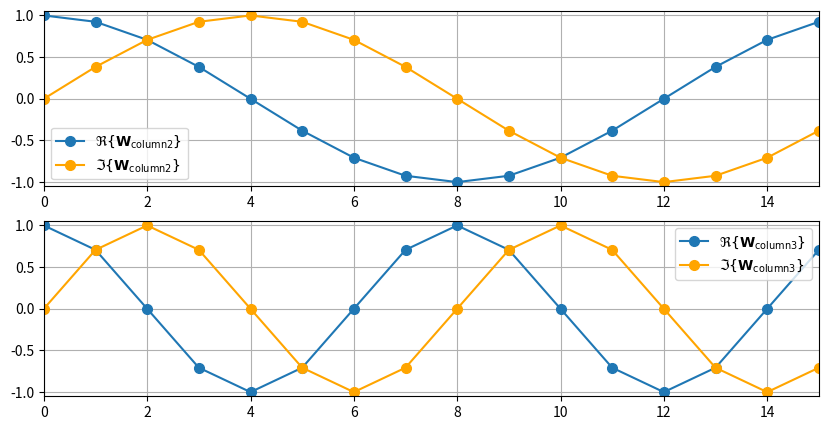

This chart was generated by the following Python code: (Note: this script raises an exception after producing the figure.)
import numpy as np
import matplotlib.pyplot as plt
from scipy.special import diric
import scipy.signal.windows as window
%matplotlib

N = 16
k = np.arange(0,N,1)
y1 = np.exp(2j*np.pi/N*k)
y2 = np.exp(2j*np.pi/N*2*k)
fig, (ax1,ax2) = plt.subplots(nrows=2,figsize=(10,5))
ax1.grid(True)
ax1.set_xticks(np.arange(0,N-1,2))
ax1.set_yticks(np.arange(-1,1.5,0.5))
ax1.set_ylim(-1.05,1.05)
ax1.set_xlim(0,N-1)
ax1.plot(k,np.real(y1),label="$\Re\{\mathbf{W}_{\mathrm{column2}}\}$",marker="o",ms=7.0)
ax1.plot(k,np.imag(y1),label="$\Im\{\mathbf{W}_{\mathrm{column2}}\}$",color="orange",marker="o",ms=7.0)
ax1.legend()
ax2.grid(True)
ax2.set_xticks(np.arange(0,N-1,2))
ax2.set_yticks(np.arange(-1,1.5,0.5))
ax2.set_ylim(-1.05,1.05)
ax2.set_xlim(0,N-1)
ax2.plot(k,np.real(y2),label="$\Re\{\mathbf{W}_{\mathrm{column3}}\}$",marker="o",ms=7.0)
ax2.plot(k,np.imag(y2),label="$\Im\{\mathbf{W}_{\mathrm{column3}}\}$",color="orange",marker="o",ms=7.0)
ax2.legend()
fig.savefig('graphics/dft_eigensignals_columns.pdf')

def pcolor_mesh_fourier_matrix(N,ax,fig,abs=False):
    data = np.zeros((N,N))
    for i in range(0,N):
        for j in range(0,N):
            if abs is False:
                data[i,j]=np.angle(np.exp(2j*np.pi/N*i*j),deg=True)
            else:
                data[i,j]=np.abs(np.angle(np.exp(2j*np.pi/N*i*j),deg=True))
    fig.colorbar(ax.pcolormesh(data,edgecolors='none',cmap='RdBu',vmax=180,vmin=-180),ax=ax,ticks=np.linspace(start=-180,stop=180,num=9,endpoint=True))
    ticks = np.arange(start=0,stop=N,step=np.ceil(N/10),dtype=int)
    ax.set_xticks(ticks+0.5)
    ax.set_xticklabels(ticks)
    ax.set_yticks(ticks+0.5)
    ax.set_yticklabels(ticks)
    ax.set_ylabel('k')
    ax.set_xlabel('$\mu$')
    if abs is True:
        ax.set_title('$|\mathrm{arg}(W_N^{k\cdot\mu})|$ in $\circ$, $N$='+str(N))
    else:
        ax.set_title('$\mathrm{arg}(W_N^{k\cdot\mu})$ in $\circ$, $N$='+str(N))
    ax.set_aspect(aspect='equal',adjustable='box')

def pcolor_mesh_fourier_matrix_abs_and_no_abs(N,path):
    fig, (ax1,ax2) = plt.subplots(ncols=2,figsize=(10,4))
    pcolor_mesh_fourier_matrix(N,ax1,fig,abs=False)
    pcolor_mesh_fourier_matrix(N,ax2,fig,abs=True)
    fig.savefig(path)

pcolor_mesh_fourier_matrix_abs_and_no_abs(8,'graphics/TwiddleFactorMatrix_N8.pdf')
pcolor_mesh_fourier_matrix_abs_and_no_abs(9,'graphics/TwiddleFactorMatrix_N9.pdf')
pcolor_mesh_fourier_matrix_abs_and_no_abs(48,'graphics/TwiddleFactorMatrix_N48.pdf')



def plot_dft_real_imag_mag_ph_periodicity(N,path):
    X = create_dft_for_plotting(N=N)
    k1 = np.arange(-N,0,1)
    k2 = np.arange(0,N,1)
    k3 = np.arange(N,2*N,1)
    fig, ((ax1,ax2),(ax3,ax4)) = plt.subplots(nrows=2,ncols=2,figsize=(10,6))
    #Plot the real part of X
    ax1.plot(k1,np.real(X),color='black')
    ax1.plot(k2,np.real(X),color='blue')
    ax1.plot(k3,np.real(X),color='black')
    ax1.scatter(k1,np.real(X),edgecolor='black',facecolor='none')
    ax1.scatter(k2,np.real(X),edgecolor='blue',facecolor='none')
    ax1.scatter(k3,np.real(X),edgecolor='black',facecolor='none')
    ax1.grid(True)
    ax1.set_ylabel('$\mathrm{Re}\{X[\mu]\}$')
    ax1.set_xlabel('$\mu$')
    ax1.set_xticks(np.arange(-N,2*N,np.ceil(N/4)))
    ax1.set_yticks(np.array([]))
    #Plot the imag part of X
    ax2.plot(k1,np.imag(X),color='black')
    ax2.plot(k2,np.imag(X),color='blue')
    ax2.plot(k3,np.imag(X),color='black')
    ax2.scatter(k1,np.imag(X),edgecolor='black',facecolor='none')
    ax2.scatter(k2,np.imag(X),edgecolor='blue',facecolor='none')
    ax2.scatter(k3,np.imag(X),edgecolor='black',facecolor='none')
    ax2.grid(True)
    ax2.set_ylabel('$\mathrm{Im}\{X[\mu]\}$')
    ax2.set_xlabel('$\mu$')
    ax2.set_xticks(np.arange(-N,2*N,np.ceil(N/4)))
    ax2.set_yticks(np.array([]))
    #Plot the magnitude of X
    ax3.plot(k1,np.abs(X),color='black')
    ax3.plot(k2,np.abs(X),color='blue')
    ax3.plot(k3,np.abs(X),color='black')
    ax3.scatter(k1,np.abs(X),edgecolor='black',facecolor='none')
    ax3.scatter(k2,np.abs(X),edgecolor='blue',facecolor='none')
    ax3.scatter(k3,np.abs(X),edgecolor='black',facecolor='none')
    ax3.grid(True)
    ax3.set_ylabel('$|X[\mu]|$')
    ax3.set_xlabel('$\mu$')
    ax3.set_xticks(np.arange(-N,2*N,np.ceil(N/4)))
    ax3.set_yticks(np.array([]))
    #Plot the phase of X
    ax4.plot(k1,np.angle(X),color='black')
    ax4.plot(k2,np.angle(X),color='blue')
    ax4.plot(k3,np.angle(X),color='black')
    ax4.scatter(k1,np.angle(X),edgecolor='black',facecolor='none')
    ax4.scatter(k2,np.angle(X),edgecolor='blue',facecolor='none')
    ax4.scatter(k3,np.angle(X),edgecolor='black',facecolor='none')
    ax4.grid(True)
    ax4.set_ylabel('$arg(X[\mu])$')
    ax4.set_xlabel('$\mu$')
    ax4.set_xticks(np.arange(-N,2*N,np.ceil(N/4)))
    ax4.set_yticks(np.array([]))
    fig.tight_layout()
    fig.savefig(path)
def create_dft_for_plotting(N=8):# PLEASE IMPLEMENT A FUNCTION TO GENERATE WELL LOOKING DFTs
    k = np.arange(0,N,1)
    x = np.cos(2*k)+(k-0.5)*3
    return np.fft.fft(x)

plot_dft_real_imag_mag_ph_periodicity(8,'graphics/Periodicity_DFT.pdf')

def plot_dft_real_imag_mag_ph_symmetrie(N,path=None):
    X = create_dft_for_plotting(N=N)
    k = np.arange(0,N+1,1)
    fig, ((ax1,ax2),(ax3,ax4))= plt.subplots(2,2,figsize=(10,6))
    fig.tight_layout()
    #Plot real part of X
    ax1.plot(k,np.append(np.real(X),np.real(X[0])),color='blue')
    ax1.scatter(k,np.append(np.real(X),np.real(X[0])),edgecolor='blue',facecolor='none')
    ax1.set_ylabel('$\mathrm{Re}\{X[\mu]\}$')
    ax1.set_xlabel('$\mu$')
    d = np.abs(np.amax(np.real(X))-np.amin(np.real(X)))
    if d == 0:
        d = 0.1
    ax1.set_xticks(np.arange(0,N+1,np.ceil(N/10)))
    ax1.set_yticks(np.array([]))
    ax1.set_ylim(np.amin(np.real(X))-1/5*d,np.amax(np.real(X))+1/5*d)
    ax1.plot([N/2,N/2],[np.amin(np.real(X))-d,np.amax(np.real(X))+d])
    #Plot imag part of X
    ax2.plot(k,np.append(np.imag(X),np.imag(X[0])),color='blue')
    ax2.scatter(k,np.append(np.imag(X),np.imag(X[0])),edgecolor='blue',facecolor='none')
    ax2.set_ylabel('$\mathrm{Im}\{X[\mu]\}$')
    ax2.set_xlabel('$\mu$')
    d = np.abs(np.amax(np.imag(X))-np.amin(np.imag(X)))
    if d == 0:
        d = 0.1
    ax2.set_xticks(np.arange(0,N+1,np.ceil(N/10)))
    ax2.set_yticks(np.array([]))
    ax2.set_ylim(np.amin(np.imag(X))-1/5*d,np.amax(np.imag(X))+1/5*d)
    if N % 2 == 0:
        ax2.scatter(N/2,np.imag(X[int(N/2)]),edgecolor='none',facecolor='red')
    else:
        ax2.scatter(N/2,(np.imag(X[int(N/2)])+np.imag(X[int(N/2)+1]))/2,edgecolor='none',facecolor='red')
    #Plot the magnitude of X
    ax3.plot(k,np.append(np.abs(X),np.abs(X[0])),color='blue')
    ax3.scatter(k,np.append(np.abs(X),np.abs(X[0])),edgecolor='blue',facecolor='none')
    ax3.set_ylabel('$|X[\mu]|$')
    ax3.set_xlabel('$\mu$')
    d = np.abs(np.amax(np.abs(X))-np.amin(np.abs(X)))
    if d == 0:
        d = 0.1
    ax3.set_xticks(np.arange(0,N+1,np.ceil(N/10)))
    ax3.set_yticks(np.array([]))
    ax3.set_ylim(np.amin(np.abs(X))-1/5*d,np.amax(np.abs(X))+1/5*d)
    ax3.plot([N/2,N/2],[np.amin(np.abs(X))-d,np.amax(np.abs(X))+d])
    #Plot the phase of X
    ax4.plot(k,np.append(np.angle(X),np.angle(X[0])),color='blue')
    ax4.scatter(k,np.append(np.angle(X),np.angle(X[0])),edgecolor='blue',facecolor='none')
    ax4.set_ylabel('$\mathrm{arg}({X[\mu])$')
    ax4.set_xlabel('$\mu$')
    d = np.abs(np.amax(np.angle(X))-np.amin(np.angle(X)))
    if d == 0:
        d = 0.1
    ax4.set_xticks(np.arange(0,N+1,np.ceil(N/10)))
    ax4.set_yticks(np.array([]))
    ax4.set_ylim(np.amin(np.angle(X))-1/5*d,np.amax(np.angle(X))+1/5*d)
    if N % 2 == 0:
        ax4.scatter(N/2,np.angle(X[int(N/2)]),edgecolor='none',facecolor='red')
    else:
        ax4.scatter(N/2,(np.angle(X[int(N/2)])+np.angle(X[int(N/2)+1]))/2,edgecolor='none',facecolor='red')
    fig.savefig(path)

plot_dft_real_imag_mag_ph_symmetrie(N=8,path='graphics/Symmetry_DFT_N8.pdf')
plot_dft_real_imag_mag_ph_symmetrie(N=9,path='graphics/Symmetry_DFT_N9.pdf')

fig, (ax1,ax2) = plt.subplots(nrows=1,ncols=2,figsize=(10,4))
N=4
t = np.arange(0,2*np.pi,1/100)
ax1.plot(np.cos(t),np.sin(t),color='black')
ax1.set_xlim(-1.05,1.05)
ax1.set_ylim(-1.05,1.05)
ax1.set_xticks(np.arange(-1,1.5,0.5))
ax1.set_yticks(np.arange(-1,1.5,0.5))
ax1.set_aspect(aspect='equal',adjustable='box')
ax1.set_title('Eigenfrequencies of DFT, N = '+str(N))
k = np.arange(0,N,1)
ax1.scatter(np.cos(2*np.pi/N*k),np.sin(2*np.pi/N*k),edgecolor='blue',facecolor='none')
ax1.text(x=0.75,y=0,s='$\Omega=0$\n$f=0\cdot f_s$',ha='center',va='center',bbox=dict(ec='black',fc='none'))
ax1.text(x=-0.75,y=0,s=r'$\Omega=\pi$' '\n' r'$f=\frac{f_s}{2}$',ha='center',va='center',bbox=dict(ec='black',fc='none'))
ax1.text(x=0,y=0.75,s=r'$\Omega=\frac{2\pi}{N}$',ha='center',va='center',bbox=dict(ec='black',fc='none'))
ax1.text(x=0,y=-0.75,s=r'$\Omega=\frac{2\pi(N-1)}{N}$',ha='center',va='center',bbox=dict(ec='black',fc='none'))
N=5
ax2.plot(np.cos(t),np.sin(t),color='black')
ax2.set_xlim(-1.05,1.05)
ax2.set_ylim(-1.05,1.05)
ax2.set_xticks(np.arange(-1,1.5,0.5))
ax2.set_yticks(np.arange(-1,1.5,0.5))
ax2.set_aspect(aspect='equal',adjustable='box')
ax2.set_title('Eigenfrequencies of DFT, N = '+str(N))
k = np.arange(0,N,1)
ax2.scatter(np.cos(2*np.pi/N*k),np.sin(2*np.pi/N*k),edgecolor='blue',facecolor='none')
ax2.text(x=0.75,y=0,s='$\Omega=0$\n$f=0\cdot f_s$',ha='center',va='center',bbox=dict(ec='black',fc='none'))
ax2.text(x=-0.75,y=0,s=r'$\Omega=\pi$' '\n' r'$f=\frac{f_s}{2}$',ha='center',va='center',bbox=dict(ec='black',fc='none'))
ax2.text(x=0.2,y=0.75,s=r'$\Omega=\frac{2\pi}{N}$',ha='center',va='center',bbox=dict(ec='black',fc='none'))
ax2.text(x=0.2,y=-0.75,s=r'$\Omega=\frac{2\pi(N-1)}{N}$',ha='center',va='center',bbox=dict(ec='black',fc='none'))
fig.tight_layout()
fig.savefig('graphics/DFT_Eigenfrequencen_N4_N5')

fig, (ax1,ax2) = plt.subplots(nrows=1,ncols=2,figsize=(10,4))
N=8
t = np.arange(0,2*np.pi,1/100)
ax1.plot(np.cos(t),np.sin(t),color='black')
ax1.set_xlim(-1.05,1.05)
ax1.set_ylim(-1.05,1.05)
ax1.set_xticks(np.arange(-1,1.5,0.5))
ax1.set_yticks(np.arange(-1,1.5,0.5))
ax1.set_aspect(aspect='equal',adjustable='box')
ax1.set_title('Eigenfrequencies of DFT, N = '+str(N))
k = np.arange(0,N,1)
ax1.scatter(np.cos(2*np.pi/N*k),np.sin(2*np.pi/N*k),edgecolor='blue',facecolor='none')
ax1.text(x=0.75,y=0,s='$\Omega=0$\n$f=0\cdot f_s$',ha='center',va='center',bbox=dict(ec='black',fc='none'))
ax1.text(x=-0.75,y=0,s=r'$\Omega=\pi$' '\n' r'$f=\frac{f_s}{2}$',ha='center',va='center',bbox=dict(ec='black',fc='none'))
ax1.text(x=0.5,y=0.5,s=r'$\Omega=\frac{2\pi}{N}$',ha='center',va='center',bbox=dict(ec='black',fc='none'))
ax1.text(x=0.5,y=-0.5,s=r'$\Omega=\frac{2\pi(N-1)}{N}$',ha='center',va='center',bbox=dict(ec='black',fc='none'))
N=9
ax2.plot(np.cos(t),np.sin(t),color='black')
ax2.set_xlim(-1.05,1.05)
ax2.set_ylim(-1.05,1.05)
ax2.set_xticks(np.arange(-1,1.5,0.5))
ax2.set_yticks(np.arange(-1,1.5,0.5))
ax2.set_aspect(aspect='equal',adjustable='box')
ax2.set_title('Eigenfrequencies of DFT, N = '+str(N))
k = np.arange(0,N,1)
ax2.scatter(np.cos(2*np.pi/N*k),np.sin(2*np.pi/N*k),edgecolor='blue',facecolor='none')
ax2.text(x=0.75,y=0,s='$\Omega=0$\n$f=0\cdot f_s$',ha='center',va='center',bbox=dict(ec='black',fc='none'))
ax2.text(x=-0.75,y=0,s=r'$\Omega=\pi$' '\n' r'$f=\frac{f_s}{2}$',ha='center',va='center',bbox=dict(ec='black',fc='none'))
ax2.text(x=0.5,y=0.5,s=r'$\Omega=\frac{2\pi}{N}$',ha='center',va='center',bbox=dict(ec='black',fc='none'))
ax2.text(x=0.5,y=-0.5,s=r'$\Omega=\frac{2\pi(N-1)}{N}$',ha='center',va='center',bbox=dict(ec='black',fc='none'))
fig.tight_layout()
fig.savefig('graphics/DFT_Eigenfrequencen_N8_N9')

def create_DFT_for_interpol_plot(N):
    k = np.arange(0,N,1)
    x = 0.5+0.8*np.sin(np.pi/4*k)+0.4*np.sin(np.pi/2*k)+1.5*np.sin(3*np.pi/4*k)+0.75/2*np.sin(np.pi*k-np.pi/2)
    return k, np.fft.fft(x)
def interpolate_DFT(X,Omega_int):
    N = X.size
    X_int = np.zeros(Omega_int.size,dtype=complex)
    for n in range(0,Omega_int.size):
        for mu in range(0,N):
            tmp = Omega_int[n]-2*np.pi/N*mu
            X_int[n]=X_int[n]+X[mu]*np.exp(-1j*tmp/2*(N-1))*diric(tmp,N)
    return X_int
def plot_interpolation_DFT(N,ax,mode='mu',setTitle=False):
    mu, X = create_DFT_for_interpol_plot(N)
    Omega_int=np.arange(0,2*np.pi,1/128*np.pi)
    X_int = interpolate_DFT(X=X,Omega_int=Omega_int)
    if mode == 'mu':
        ax.stem(mu,np.abs(X)/N,basefmt=" ")
        ax.scatter(N,np.abs(X[0])/N,color='black')
        ax.set_xlim(0,N)
        ax.set_xticks(np.arange(0,N,np.ceil(N/10)))
        ax.plot(N*Omega_int/(2*np.pi),np.abs(X_int)/N,color='C1')
        ax.set_xlabel('$\mu$')
    elif mode == 'pi':
        ax.stem(mu/N*2,np.abs(X)/N,basefmt=" ")
        ax.scatter(2,np.abs(X[0])/N,color='black')
        ax.set_xlim(0,2)
        ax.set_xticks(np.arange(0,2.1,0.5))
        ax.plot(Omega_int/(np.pi),np.abs(X_int)/N,color='C1')
        ax.set_xlabel('$\Omega\enspace /\enspace \pi$')
    elif mode == 'fs':
        ax.stem(mu/N,np.abs(X)/N,basefmt=" ")
        ax.scatter(1,np.abs(X[0])/N,color='black')
        ax.set_xlim(0,1)
        ax.set_xticks(np.arange(0,1.1,0.25))
        ax.plot(Omega_int/(2*np.pi),np.abs(X_int)/N,color='C1')
        ax.set_xlabel('$f\enspace /\enspace f_s$')
    else:
        plot_interpolation_DFT(N,ax,mode='mu')
        return
    ax.set_ylabel('$|X[\mu]|,|X(\Omega)|$')
    ax.set_ylim(0,1)
    ax.set_yticks(np.arange(0,1.1,0.5))
    ax.grid(True)
    if setTitle is True:
        ax.set_title('$N=%d$' %(N))

fig, ((ax1,ax2),(ax3,ax4),(ax5,ax6)) = plt.subplots(nrows=3,ncols=2,figsize=(10,10))
plot_interpolation_DFT(N=8,ax=ax1,mode='mu',setTitle=True)
plot_interpolation_DFT(N=9,ax=ax2,mode='mu',setTitle=True)
plot_interpolation_DFT(N=8,ax=ax3,mode='pi',setTitle=False)
plot_interpolation_DFT(N=9,ax=ax4,mode='pi',setTitle=False)
plot_interpolation_DFT(N=8,ax=ax5,mode='fs',setTitle=False)
plot_interpolation_DFT(N=9,ax=ax6,mode='fs',setTitle=False)
fig.tight_layout()
fig.savefig('graphics/DTFT_Interpolation.pdf')

def plot_dtft_dft_rectangular_window_spectrum_asym(ax,N=1,ylim=6,mode='lin'):
    """IN LOG MOD THIS FUNCTION SHOULD ONLY BE USED WITH N = 1 AND 100"""
    Omega = np.arange(1/128*np.pi,2*np.pi,1/128*np.pi)
    X_dtft = np.exp(-1j*Omega/2*(N-1))*np.sin(N*Omega/2)/np.sin(Omega/2)
    X_dft = np.zeros(N)
    X_dft[0] = N
    if mode == 'lin':
        ax.plot(np.append(np.array([0]),Omega)/np.pi,np.append(np.array([N]),np.abs(X_dtft)),color='red',label='DTFT')
        ax.scatter(np.arange(0,N,1)/N*2,np.abs(X_dft),color='blue',label='DFT')
        ax.set_ylabel('$|A|$')
        ax.set_yticks(np.arange(0,N+2,np.ceil(N/10)))
        ax.legend()
    elif mode == 'log':
        ax.plot(np.append(np.array([0]),Omega)/np.pi,20*np.log10(np.append(np.array([N]),np.abs(X_dtft))),color='black')
        ax.set_ylabel('$A\enspace/\enspace\mathrm{dB}$')
        y = 20*np.log10(N)
        if y < 20:
            y = 20
        else:
            y = int(y/5)*5+5
        ax.set_ylim(-20,y)
        ax.set_yticks(np.arange(-20,y+5,5))
        ax.set_xlim(0,2)
    ax.set_xticks(np.arange(0,2.1,0.5))
    ax.set_xlabel('$\Omega\enspace/\enspace\pi$')
    ax.set_title(r'$N=%d$' %(N))
    ax.grid(True)

def plot_dtft_dft_rectangular_window_spectrum_sym(ax,N=1,ylim=6,mode='lin'):
    """IN LOG MOD THIS FUNCTION SHOULD ONLY BE USED WITH N = 1 AND 100"""
    Omega1 = np.arange(-np.pi,0,1/128*np.pi)
    Omega2 = np.arange(1/128*np.pi,np.pi,1/128*np.pi)
    Omega = np.append(Omega1,np.array([0]))
    Omega = np.append(Omega,Omega2)
    X_dtft1 = np.exp(-1j*Omega1/2*(N-1))*np.sin(N*Omega1/2)/np.sin(Omega1/2)
    X_dtft2 = np.exp(-1j*Omega2/2*(N-1))*np.sin(N*Omega2/2)/np.sin(Omega2/2)
    X_dtft1 = np.append(X_dtft1,np.array([N]))
    X_dtft1 = np.append(X_dtft1,X_dtft2)
    X_dft = np.zeros(N)
    X_dft[int(N/2)] = N
    if mode == 'lin':
        ax.plot(Omega/np.pi,np.abs(X_dtft1),color='red',label='DTFT')
        ax.scatter((np.arange(0,N,1)-int(N/2))/N*2,np.abs(X_dft),color='blue',label='DFT')
        ax.set_ylabel('$|A|$')
        ax.set_yticks(np.arange(0,N+2,np.ceil(N/10)))
        ax.legend()
    elif mode == 'log':
        ax.plot(Omega/np.pi,20*np.log10(np.abs(X_dtft1)),color='black')
        ax.set_ylabel('$A\enspace/\enspace\mathrm{dB}$')
        y = 20*np.log10(N)
        if y < 20:
            y = 20
        else:
            y = int(y/5)*5+5
        ax.set_ylim(-20,y)
        ax.set_yticks(np.arange(-20,y+5,5))
        ax.set_xlim(-1,1)
    ax.set_xticks(np.arange(-1,1.1,0.5))
    ax.set_xlabel('$\Omega\enspace/\enspace\pi$')
    ax.set_title(r'$N=%d$' %(N))
    ax.grid(True)

fig, (ax1,ax2) = plt.subplots(ncols=2,nrows=1,figsize=(10,3.5))
plot_dtft_dft_rectangular_window_spectrum_asym(N=4,ax=ax1)
plot_dtft_dft_rectangular_window_spectrum_asym(N=5,ax=ax2)
fig.tight_layout()
fig.savefig('graphics/RectWindow_DTFT_DFT_lin_asym.pdf')

fig, (ax1,ax2) = plt.subplots(ncols=2,nrows=1,figsize=(10,3.5))
plot_dtft_dft_rectangular_window_spectrum_sym(N=4,ax=ax1)
plot_dtft_dft_rectangular_window_spectrum_sym(N=5,ax=ax2)
fig.tight_layout()
fig.savefig('graphics/RectWindow_DTFT_DFT_lin_sym.pdf')

fig, (ax1,ax2) = plt.subplots(ncols=2,nrows=1,figsize=(10,3.5))
plot_dtft_dft_rectangular_window_spectrum_asym(N=4,ax=ax1,mode='log')
plot_dtft_dft_rectangular_window_spectrum_asym(N=5,ax=ax2,mode='log')
fig.tight_layout()
fig.savefig('graphics/RectWindow_DTFT_DFT_log_asym.pdf')

fig, (ax1,ax2) = plt.subplots(ncols=2,nrows=1,figsize=(10,3.5))
plot_dtft_dft_rectangular_window_spectrum_sym(N=4,ax=ax1,mode='log')
plot_dtft_dft_rectangular_window_spectrum_sym(N=5,ax=ax2,mode='log')
fig.tight_layout()
fig.savefig('graphics/RectWindow_DTFT_DFT_log_sym.pdf')

fig, ((ax1,ax2),(ax3,ax4))= plt.subplots(ncols=2,nrows=2,figsize=(10,6))
k = np.arange(0,8)
A=10
N=8
x1 = A*np.exp(1j*np.pi*k/2)
x2 = A*np.exp(1j*np.pi/4*(2-1/2)*k)
X1 = np.fft.fft(x1)
X2 = np.fft.fft(x2)
ax1.stem(k,np.real(x1),basefmt='')
ax1.set_title(r'$x_1=%d \mathrm{exp}({\mathrm{j}\frac{2\pi}{8}\cdot 2k})$' %(A))
ax1.set_ylabel('$x_1[k]$')
ax1.set_xlabel('$k$')
ax1.set_ylim(-10.3,10.3)
ax1.set_xlim(-0.05,7.05)
ax1.set_xticks(np.arange(0,8,2))
ax1.set_yticks(np.arange(-10,11,5))
ax2.stem(k,np.real(x2),basefmt='')
ax2.set_title(r'$x_2=%d \mathrm{exp}({\mathrm{j}\frac{2\pi}{8}\cdot (2-\frac{1}{2})k})$' %(A))
ax2.set_ylabel('$x_2[k]$')
ax2.set_xlabel('$k$')
ax2.set_ylim(-10.3,10.3)
ax2.set_xlim(-0.05,7.05)
ax2.set_xticks(np.arange(0,8,2))
ax2.set_yticks(np.arange(-10,11,5))
ax3.stem(k,np.abs(X1)/N,basefmt='')
ax3.set_title('DFT of $x_1$ with $N=8$')
ax3.set_ylabel(r'$\frac{|X_1[\mu]|}{N}$')
ax3.set_xlabel('$\mu$')
ax3.set_ylim(0,10.3)
ax3.set_xlim(-0.05,7.05)
ax3.set_xticks(np.arange(0,8,2))
ax3.set_yticks(np.arange(0,11,2))
ax4.stem(k,np.abs(X2)/N,basefmt='')
ax4.set_title('DFT of $x_2$ with $N=8$')
ax4.set_ylabel(r'$\frac{|X_2[\mu]|}{N}$')
ax4.set_xlabel('$\mu$')
ax4.set_ylim(0,10.3)
ax4.set_xlim(-0.05,7.05)
ax4.set_xticks(np.arange(0,8,2))
ax4.set_yticks(np.arange(0,11,2))
fig.tight_layout()
#fig.savefig('graphics/DFTbestworstcase_RectWin.pdf')

def hann_window_definitions(ax,N=8):
    """
    YOU SHOULD DEFINE A NEW UPPER BOUND FOR XTICKS FOR N>100
    """
    ax.set_title('Hann window definitions, $N=%d$' %(N))
    ax.set_ylabel('$w[k]$')
    ax.set_xlabel('$k$')
    k = np.arange(0,N)
    #for Hann window see more in https://docs.scipy.org/doc/scipy/reference/generated/scipy.signal.windows.hann.html#scipy.signal.windows.hann, last access 22.11.2021
    periodic = window.hann(M=N,sym=False)
    symmetric = window.windows.hann(M=N,sym=True)
    moeser = 0.5-0.5*np.cos(2*np.pi/N*(k+1/2))
    if N <= 20:
        ax.plot(k,periodic,color = 'red', ls = '-.', marker='o', mec= 'red',mfc = 'none',label='Hann Window, periodic')
        ax.plot(k,symmetric,color = 'black', ls = '-', marker='o', mec= 'black',mfc = 'none',label='Hann Window, symmetric')
        ax.plot(k,moeser,color = 'blue', ls = '--', marker='o', mec= 'blue',mfc = 'none',label='Möser, Ifeachor')
        ax.set_yticks(np.arange(0,1.5,0.2))
        ax.set_xticks(np.arange(0,N,2))
    else:
        ax.plot(k,periodic,color = 'red', ls = '-.', label='Hann Window, periodic')
        ax.plot(k,symmetric,color = 'black', ls = '-', label='Hann Window, symmetric')
        ax.plot(k,moeser,color = 'blue', ls = '--', label='Möser, Ifeachor')
        ax.set_yticks(np.arange(0,1.5,0.2))
        ax.set_xticks(np.arange(0,N,10))
    ax.legend()
    ax.grid(True)
    ax.set_ylim(0,1.4)
    ax.set_xlim(0,N-1)

fig, (ax1,ax2) = plt.subplots(ncols = 2, nrows = 1, figsize= (10,4))
hann_window_definitions(ax1,N=8)
hann_window_definitions(ax2,N=32)
fig.tight_layout()
#fig.savefig('graphics/HannDefinitionen.pdf')

def plot_hann_rect_window(N,ax,mode='normal'):
    omega1 = np.arange(-np.pi,0,1/1000*np.pi)
    omega2 = np.arange(0+1/1000*np.pi,np.pi,1/1000*np.pi)
    omega = np.append(np.append(omega1,np.zeros(1)),omega2)
    R11 = np.sin(N*omega1/2)/np.sin(omega1/2)
    R12 = np.sin(N*omega2/2)/np.sin(omega2/2)
    R1 = np.append(np.append(R11,np.array([N])),R12)
    R21 = 1/2*np.sin(N/2*(omega1-2*np.pi/N))/np.sin(1/2*(omega1-2*np.pi/N))
    R22 = 1/2*np.sin(N/2*(omega2-2*np.pi/N))/np.sin(1/2*(omega2-2*np.pi/N))
    #lim N->0 sin(-N/2*2*pi/N)/sin(-1/2*2*pi/N)=lim N->0 sin(-pi)/sin(-pi/n)= L'Hospital lim N->0 -pi*cos(-pi)/(-pi/N*cos(-pi/n))=lim N->0 N*1 = 0
    R2 = np.append(np.append(R21,np.zeros(1)),R22)
    R31 = 1/2*np.sin(N/2*(omega1+2*np.pi/N))/np.sin(1/2*(omega1+2*np.pi/N))
    R32 = 1/2*np.sin(N/2*(omega2+2*np.pi/N))/np.sin(1/2*(omega2+2*np.pi/N))
    #lim N->0 sin(N/2*2*pi/N)/sin(1/2*2*pi/N)=lim N->0 sin(pi)/sin(pi/n)= L'Hospital lim N->0 pi*cos(pi)/(pi/N*cos(pi/n))=lim N->0 N*1 = 0
    R3 = np.append(np.append(R31,np.zeros(1)),R32)
    if mode == 'normal':
        ax.plot(omega/np.pi,np.real(R1),color='black',label = 'rectangular window $R_1$')
        ax.plot(omega/np.pi,np.real(R2),color ='blue', ls='--',label = '$R_2$')
        ax.plot(omega/np.pi,np.real(R3),color='aqua',label='$R_3$')
        ax.plot(omega/np.pi,np.real((R1+R2+R3)),color = 'red',ls ='-.',label='Hann window $R_1+R_2+R_3$')
        ax.legend()
        mmin = min(np.amin(np.real(R1)),np.amin(np.real(R2)),np.amin(np.real(R3)),np.amin(np.real(R1+R2+R3)))
        mmax = N+1
        mmin = mmin - mmin % 1
        ax.set_ylim(mmin,mmax)
        ax.set_yticks(np.arange(mmin-(mmax-mmin)%np.ceil(N/10),mmax,np.ceil(N/10)))
        ax.set_ylabel('A')
    elif mode == 'lin':
        ax.plot(omega/np.pi,np.abs(R1)/N,color='black',label = 'rectangular window')
        #ax.plot(omega/np.pi,np.real(R2),color ='blue', ls='--',label = '$R_2$')
        #ax.plot(omega/np.pi,np.real(R3),color='aqua',label='$R_3$')
        ax.plot(omega/np.pi,np.abs(R1+R2+R3)/N,color = 'red',ls ='-.',label='Hann window')
        ax.legend()
        ax.set_ylim(-0.1,1.1)
        ax.set_yticks(np.arange(0,1.1,0.1))
        ax.set_ylabel(r'$\frac{|A|}{N}$')
    elif mode == 'log':
        ax.plot(omega/np.pi,20*np.log10(np.abs(R1)/N),color='black',label = 'rectangular window')
        #ax.plot(omega/np.pi,np.real(R2),color ='blue', ls='--',label = '$R_2$')
        #ax.plot(omega/np.pi,np.real(R3),color='aqua',label='$R_3$')
        ax.plot(omega/np.pi,20*np.log10(np.abs(R1+R2+R3)/N),color = 'red',ls ='-.',label='Hann window')
        ax.legend()
        ax.set_ylim(-60,0)
        ax.set_yticks(np.append(np.arange(-60,-6.1,6),np.arange(-6,0.1,3)))
        ax.set_ylabel(r'$20*\log_{10}\left(\frac{|A|}{N}\right)$')
    if (mode == 'normal' or mode =='lin') and N <=25:
        if N % 2 == 0:
            omega = np.arange(-N//2-1,N//2)*2*np.pi/N
        else:
            omega = np.arange(-N//2,N//2+1)*2*np.pi/N
        omega[N//2+1]=10**(-16)
        ax.plot(omega[1:N//2]/np.pi,np.zeros(len(omega[1:N//2])),ls='none',marker='o',color='red')
        ax.plot([omega[N//2]/np.pi,omega[N//2+2]/np.pi],np.zeros(2),ls='none',marker='o',color='black')
        if mode == 'normal':
            ax.plot(0,N,ls='none',marker='o',color='red')
        else:
            ax.plot(0,1,ls='none',marker='o',color='red')
        ax.plot(omega[N//2+3:]/np.pi,np.zeros(len(omega[N//2+3:])),ls='none',marker='o',color='red')
    ax.set_xlim(-1,1)
    ax.set_xticks(np.arange(-1,1.1,0.2))
    ax.set_title('Hann window, $N=%d$' %(N))
    ax.grid(True)
    ax.set_xlabel('$\Omega\enspace/\enspace\pi$')        

fig, ax = plt.subplots(nrows = 1,ncols=1,figsize=(10,5))
plot_hann_rect_window(N=16,ax=ax,mode='normal')
fig.tight_layout()
#fig.savefig('graphics/HanningausRectWindow.pdf')
fig, ax = plt.subplots(nrows = 1,ncols=1,figsize=(10,5))
plot_hann_rect_window(N=16,ax=ax,mode='lin')
fig.tight_layout()
#fig.savefig('graphics/DTFTHanningWin_lin.pdf')
fig, ax = plt.subplots(nrows = 1,ncols=1,figsize=(10,5))
plot_hann_rect_window(N=16,ax=ax,mode='log')
fig.tight_layout()
#fig.savefig('graphics/DTFTHanningWin_log.pdf')

N=8
k = np.arange(0,N,1)
x1 = 10*np.exp(1j*np.pi/2*k)
x2 = 10*np.exp(1j*np.pi/4*(2-1/2)*k)
whann = 1-np.cos(2*np.pi/N*(k+1/2))
X1 = np.fft.fft(x1*whann)
X2 = np.fft.fft(x2*whann)
fig, ((ax1,ax2),(ax3,ax4)) = plt.subplots(ncols=2,nrows=2,figsize=(10,6.5))
ax1.stem(k,np.real(x1),basefmt='black')
ax1.set_xticks(np.arange(0,N,2))
ax1.set_yticks(np.arange(-10,11,5))
ax1.grid(True)
ax1.set_title(r'$10\mathrm{exp}\left(\frac{2\pi}{8}\cdot 2k\right)$')
ax1.set_xlabel('$k$')
ax1.set_ylabel('$\Re\{x_1[k]}$')
ax2.stem(k,np.real(x2),basefmt='black')
ax2.set_xticks(np.arange(0,N,2))
ax2.set_yticks(np.arange(-10,11,5))
ax2.grid(True)
ax2.set_title(r'$10\mathrm{exp}\left(\frac{2\pi}{8}\cdot \left(2-\frac{1}{2}\right)k\right)$')
ax2.set_xlabel('$k$')
ax2.set_ylabel('$\Re\{x_2[k]\}$')
ax3.stem(k,np.abs(X1)/N,basefmt='black')
ax3.set_xticks(np.arange(0,N,2))
ax3.set_yticks(np.arange(0,11,2))
ax3.grid(True)
ax3.set_title('DFT of Hann-windowed $x_1$ with $N=%d$' %(N))
ax3.set_xlabel('$\mu$')
ax3.set_ylabel(r'$\frac{|X_1[\mu]|}{N}$')
ax4.stem(k,np.abs(X2)/N,basefmt='black')
ax4.set_xticks(np.arange(0,N,2))
ax4.set_yticks(np.arange(0,11,2))
ax4.grid(True)
ax4.set_title('DFT of Hann-windowed $x_2$ with $N=%d$' %(N))
ax4.set_ylabel(r'$\frac{|X_2[\mu]|}{N}$')
fig.tight_layout()
#fig.savefig('gaphics/DFTbestworstcase_HannWin.pdf')

def plot_hamming_rect_window(N,ax,mode='normal'):
    beta = 21/25
    omega1 = np.arange(-np.pi,0,1/1000*np.pi)
    omega2 = np.arange(0+1/1000*np.pi,np.pi,1/1000*np.pi)
    omega = np.append(np.append(omega1,np.zeros(1)),omega2)
    R11 = np.sin(N*omega1/2)/np.sin(omega1/2)
    R12 = np.sin(N*omega2/2)/np.sin(omega2/2)
    R1 = np.append(np.append(R11,np.array([N])),R12)
    R21 = 1/2*np.sin(N/2*(omega1-2*np.pi/N))/np.sin(1/2*(omega1-2*np.pi/N))
    R22 = 1/2*np.sin(N/2*(omega2-2*np.pi/N))/np.sin(1/2*(omega2-2*np.pi/N))
    #lim N->0 sin(-N/2*2*pi/N)/sin(-1/2*2*pi/N)=lim N->0 sin(-pi)/sin(-pi/n)= L'Hospital lim N->0 -pi*cos(-pi)/(-pi/N*cos(-pi/n))=lim N->0 N*1 = 0
    R2 = beta*np.append(np.append(R21,np.zeros(1)),R22)
    R31 = 1/2*np.sin(N/2*(omega1+2*np.pi/N))/np.sin(1/2*(omega1+2*np.pi/N))
    R32 = 1/2*np.sin(N/2*(omega2+2*np.pi/N))/np.sin(1/2*(omega2+2*np.pi/N))
    #lim N->0 sin(N/2*2*pi/N)/sin(1/2*2*pi/N)=lim N->0 sin(pi)/sin(pi/n)= L'Hospital lim N->0 pi*cos(pi)/(pi/N*cos(pi/n))=lim N->0 N*1 = 0
    R3 = beta*np.append(np.append(R31,np.zeros(1)),R32)
    if mode == 'normal':
        ax.plot(omega/np.pi,np.real(R1),color='black',label = 'rectangular window $R_1$')
        ax.plot(omega/np.pi,np.real(R2),color ='blue', ls='--',label = '$R_2$')
        ax.plot(omega/np.pi,np.real(R3),color='aqua',label='$R_3$')
        ax.plot(omega/np.pi,np.real((R1+R2+R3)),color = 'red',ls ='-.',label='Hamming window $R_1+R_2+R_3$')
        ax.legend()
        mmin = min(np.amin(np.real(R1)),np.amin(np.real(R2)),np.amin(np.real(R3)),np.amin(np.real(R1+R2+R3)))
        mmax = N+1
        mmin = mmin - mmin % 1
        ax.set_ylim(mmin,mmax)
        ax.set_yticks(np.arange(mmin-(mmax-mmin)%np.ceil(N/10),mmax,np.ceil(N/10)))
        ax.set_ylabel('A')
    elif mode == 'lin':
        ax.plot(omega/np.pi,np.abs(R1)/N,color='black',label = 'rectangular window')
        #ax.plot(omega/np.pi,np.real(R2),color ='blue', ls='--',label = '$R_2$')
        #ax.plot(omega/np.pi,np.real(R3),color='aqua',label='$R_3$')
        ax.plot(omega/np.pi,np.abs(R1+R2+R3)/N,color = 'red',ls ='-.',label='Hamming window')
        ax.legend()
        ax.set_ylim(-0.1,1.1)
        ax.set_yticks(np.arange(0,1.1,0.1))
        ax.set_ylabel(r'$\frac{|A|}{N}$')
    elif mode == 'log':
        ax.plot(omega/np.pi,20*np.log10(np.abs(R1)/N),color='black',label = 'rectangular window')
        #ax.plot(omega/np.pi,np.real(R2),color ='blue', ls='--',label = '$R_2$')
        #ax.plot(omega/np.pi,np.real(R3),color='aqua',label='$R_3$')
        ax.plot(omega/np.pi,20*np.log10(np.abs(R1+R2+R3)/N),color = 'red',ls ='-.',label='Hamming window')
        ax.legend()
        ax.set_ylim(-60,0)
        ax.set_yticks(np.append(np.arange(-60,-6.1,6),np.arange(-6,0.1,3)))
        ax.set_ylabel(r'$20*\log_{10}\left(\frac{|A|}{N}\right)$')
    if (mode == 'normal' or mode =='lin') and N <=25:
        if N % 2 == 0:
            omega = np.arange(-N//2-1,N//2)*2*np.pi/N
        else:
            omega = np.arange(-N//2,N//2+1)*2*np.pi/N
        omega[N//2+1]=10**(-16)
        ax.plot(omega[1:N//2]/np.pi,np.zeros(len(omega[1:N//2])),ls='none',marker='o',color='red')
        ax.plot([omega[N//2]/np.pi,omega[N//2+2]/np.pi],np.zeros(2),ls='none',marker='o',color='black')
        if mode == 'normal':
            ax.plot(0,N,ls='none',marker='o',color='red')
        else:
            ax.plot(0,1,ls='none',marker='o',color='red')
        ax.plot(omega[N//2+3:]/np.pi,np.zeros(len(omega[N//2+3:])),ls='none',marker='o',color='red')
        ax.plot(np.array([-5/N,+5/N]),np.zeros(2),ls='none',marker='o',color='red')
    ax.set_xlim(-1,1)
    ax.set_xticks(np.arange(-1,1.1,0.2))
    ax.set_title('Hamming window, $N=%d$' %(N))
    ax.grid(True)
    ax.set_xlabel('$\Omega\enspace/\enspace\pi$')
        

fig, ax = plt.subplots(nrows = 1,ncols=1,figsize=(10,5))
plot_hamming_rect_window(N=16,ax=ax,mode='normal')
fig.tight_layout()
#fig.savefig('graphics/HammingausRectWindow.pdf')

def plot_hann_hamming_rect_window(N,ax,rect=True,hamming=True,hann=True):
    beta = 21/25
    omega1 = np.arange(-np.pi,0,1/1000*np.pi)
    omega2 = np.arange(0+1/1000*np.pi,np.pi,1/1000*np.pi)
    omega = np.append(np.append(omega1,np.zeros(1)),omega2)
    R11 = np.sin(N*omega1/2)/np.sin(omega1/2)
    R12 = np.sin(N*omega2/2)/np.sin(omega2/2)
    R1 = np.append(np.append(R11,np.array([N])),R12)
    R21 = 1/2*np.sin(N/2*(omega1-2*np.pi/N))/np.sin(1/2*(omega1-2*np.pi/N))
    R22 = 1/2*np.sin(N/2*(omega2-2*np.pi/N))/np.sin(1/2*(omega2-2*np.pi/N))
    #lim N->0 sin(-N/2*2*pi/N)/sin(-1/2*2*pi/N)=lim N->0 sin(-pi)/sin(-pi/n)= L'Hospital lim N->0 -pi*cos(-pi)/(-pi/N*cos(-pi/n))=lim N->0 N*1 = 0
    R2 = np.append(np.append(R21,np.zeros(1)),R22)
    R31 = 1/2*np.sin(N/2*(omega1+2*np.pi/N))/np.sin(1/2*(omega1+2*np.pi/N))
    R32 = 1/2*np.sin(N/2*(omega2+2*np.pi/N))/np.sin(1/2*(omega2+2*np.pi/N))
    #lim N->0 sin(N/2*2*pi/N)/sin(1/2*2*pi/N)=lim N->0 sin(pi)/sin(pi/n)= L'Hospital lim N->0 pi*cos(pi)/(pi/N*cos(pi/n))=lim N->0 N*1 = 0
    R3 = np.append(np.append(R31,np.zeros(1)),R32)
    whann = R1+R2+R3
    whamming = R1+beta*R2+beta*R3
    s = []
    if rect == False and hamming == False and hann == False:
        print("You should print at least one spectra ;)")
        return
    if rect == True:
        ax.plot(omega/np.pi,20*np.log10(np.abs(R1/N)),color='black',label='rectangular window')
        s += ["Rectangular"]
    if hann == True:
        ax.plot(omega/np.pi,20*np.log10(np.abs(whann/N)),ls='--',color='blue',label='Hann window')
        s += ["Hann"]
    if hamming == True:
        ax.plot(omega/np.pi,20*np.log10(np.abs(whamming/N)),color='red',label='Hamming window')
        s += ["Hamming"]
    ax.set_xlim(-1,1)
    ax.set_xticks(np.arange(-1,1.1,0.2))
    ax.set_ylim(-60,0)
    ax.set_yticks(np.append(np.arange(-60,-6.1,6),np.arange(-6,0.1,3)))
    ax.grid(True)
    ax.set_ylabel(r'$20*\log_{10}\left(\frac{|A|}{N}\right)$')
    ax.set_xlabel('$\Omega\enspace/\enspace\pi$')
    string = ""
    for i in range(0,len(s)):
        if i == len(s)-1 and len(s)>1:
            string += "and "+s[i]+" window, $N=%d$"
        elif i == len(s)-1 and len(s) == 1:
            string = s[i]+" window, $N=%d$"
        elif i == 0 and len(s) == 2:
            string+= s[i]+" "
        else:
            string+= s[i] + ", "
    ax.set_title(string %(N))
    ax.legend()

fig,ax = plt.subplots(1,figsize=(10,5))
plot_hann_hamming_rect_window(16,ax,rect=True,hamming=True,hann=False)
fig.tight_layout()
#fig.savefig('graphics/DTFTHammingWin_log.pdf')
fig,ax = plt.subplots(1,figsize=(10,5))
plot_hann_hamming_rect_window(16,ax,rect=True,hamming=True,hann=True)
fig.tight_layout()
#fig.savefig('graphics/DTFTRectHanningWin_log.pdf')

-7 - 7 % 4

x = np.arange(-np.pi,np.pi,1/100)-2*np.pi/16
plt.plot(x,np.sin(x))

%matplotlib

N = 16
omega1 = np.arange(-np.pi,0,1/1000*np.pi)
omega2 = np.arange(0+1/1000*np.pi,np.pi,1/1000*np.pi)
omega = np.append(np.append(omega1,np.zeros(1)),omega2)
R11 = np.sin(N*omega1/2)/np.sin(omega1/2)
R12 = np.sin(N*omega2/2)/np.sin(omega2/2)
R1 = np.append(np.append(R11,np.array([N])),R12)
R21 = 1/2*np.sin(N/2*(omega1-2*np.pi/N))/np.sin(1/2*(omega1-2*np.pi/N))
R22 = 1/2*np.sin(N/2*(omega2-2*np.pi/N))/np.sin(1/2*(omega2-2*np.pi/N))
#lim N->0 sin(-N/2*2*pi/N)/sin(-1/2*2*pi/N)=lim N->0 sin(-pi)/sin(-pi/n)= L'Hospital lim N->0 -pi*cos(-pi)/(-pi/N*cos(-pi/n))=lim N->0 N*1 = 0
R2 = np.append(np.append(R21,np.zeros(1)),R22)
R31 = 1/2*np.sin(N/2*(omega1+2*np.pi/N))/np.sin(1/2*(omega1+2*np.pi/N))
R32 = 1/2*np.sin(N/2*(omega2+2*np.pi/N))/np.sin(1/2*(omega2+2*np.pi/N))

R1 = np.sin(N*omega/2)/(np.sin(omega/2))
plt.plot(R1)
plt.grid(True)
R1 = np.append(np.append(R11,np.array([N])),R12)
plt.plot(np.real(R1))

15/int(2)

7//2

1e-16*2

